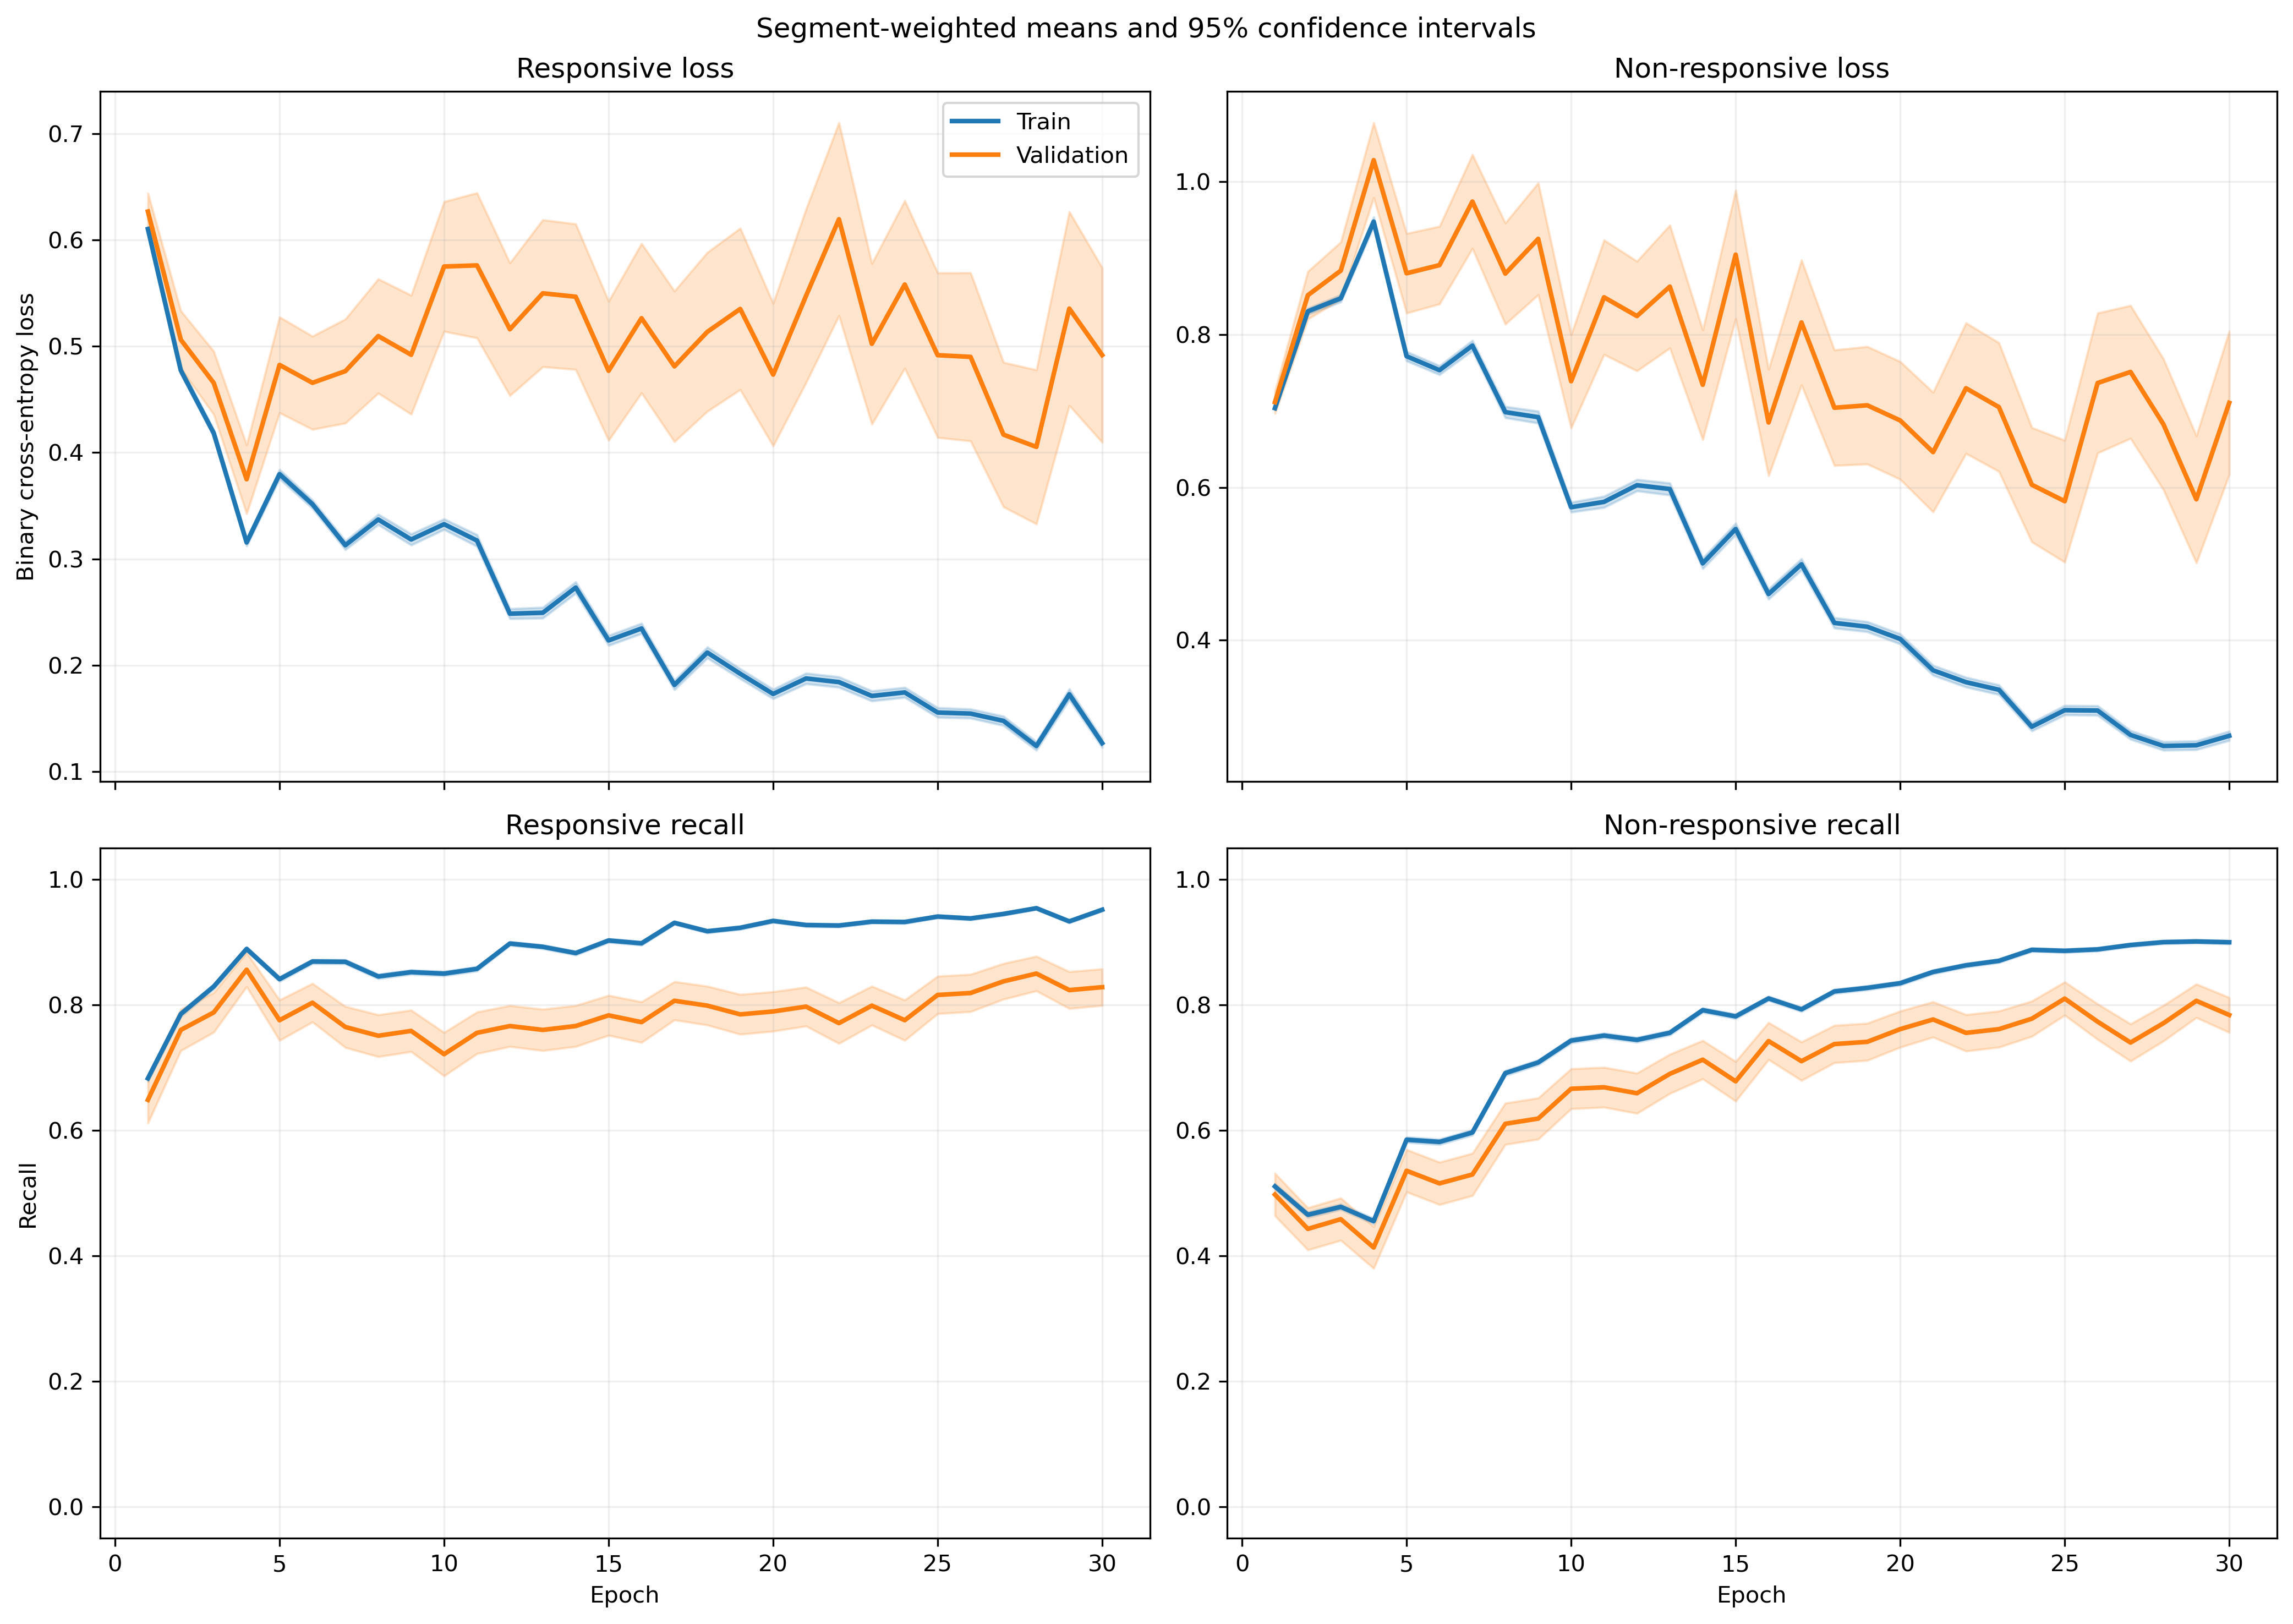

The data file committed next to this chart (first rows):
fold, epoch, split, r_loss, r_loss_count, r_loss_sum, r_loss_sum_sq, r_recall, r_recall_count, r_recall_sum, r_recall_sum_sq, nr_loss, nr_loss_count, nr_loss_sum, nr_loss_sum_sq, nr_recall, nr_recall_count, nr_recall_sum, nr_recall_sum_sq
1, 1, train, 0.6005, 640, 384.3, 259, 0.7047, 640, 451.0, 451.0, 0.7229, 842, 608.7, 480.4, 0.4834, 842, 407.0, 407.0
1, 1, validation, 0.4106, 6, 2.464, 1.121, 1.0, 6, 6.0, 6.0, , 0, 0.0, 0.0, , 0, 0.0, 0.0
1, 2, train, 0.4666, 640, 298.6, 205.1, 0.7953, 640, 509.0, 509.0, 0.8427, 842, 709.6, 777.2, 0.4501, 842, 379.0, 379.0
1, 2, validation, 0.2174, 6, 1.305, 0.3667, 1.0, 6, 6.0, 6.0, , 0, 0.0, 0.0, , 0, 0.0, 0.0
1, 3, train, 0.3884, 640, 248.6, 162.4, 0.8516, 640, 545.0, 545.0, 0.8825, 842, 743.1, 936.5, 0.4644, 842, 391.0, 391.0
1, 3, validation, 0.1928, 6, 1.157, 0.316, 1.0, 6, 6.0, 6.0, , 0, 0.0, 0.0, , 0, 0.0, 0.0
1, 4, train, 0.3805, 640, 243.5, 190.5, 0.8625, 640, 552.0, 552.0, 0.8117, 842, 683.5, 892, 0.5297, 842, 446.0, 446.0
1, 4, validation, 0.15, 6, 0.8998, 0.1944, 1.0, 6, 6.0, 6.0, , 0, 0.0, 0.0, , 0, 0.0, 0.0
1, 5, train, 0.3275, 640, 209.6, 155.5, 0.8734, 640, 559.0, 559.0, 0.8406, 842, 707.8, 1003, 0.5416, 842, 456.0, 456.0
1, 5, validation, 0.1684, 6, 1.011, 0.2656, 1.0, 6, 6.0, 6.0, , 0, 0.0, 0.0, , 0, 0.0, 0.0
1, 6, train, 0.3015, 640, 193, 146.5, 0.8781, 640, 562.0, 562.0, 0.8818, 842, 742.5, 1178, 0.5475, 842, 461.0, 461.0
1, 6, validation, 0.1286, 6, 0.7719, 0.1848, 1.0, 6, 6.0, 6.0, , 0, 0.0, 0.0, , 0, 0.0, 0.0
1, 7, train, 0.3173, 640, 203.1, 183.3, 0.8625, 640, 552.0, 552.0, 0.781, 842, 657.6, 1103, 0.6354, 842, 535.0, 535.0
1, 7, validation, 0.1287, 6, 0.772, 0.183, 1.0, 6, 6.0, 6.0, , 0, 0.0, 0.0, , 0, 0.0, 0.0
1, 8, train, 0.3721, 640, 238.1, 284.3, 0.8219, 640, 526.0, 526.0, 0.6316, 842, 531.8, 909.7, 0.7233, 842, 609.0, 609.0
1, 8, validation, 0.1021, 6, 0.6128, 0.09123, 1.0, 6, 6.0, 6.0, , 0, 0.0, 0.0, , 0, 0.0, 0.0
1, 9, train, 0.318, 640, 203.5, 223.5, 0.85, 640, 544.0, 544.0, 0.6319, 842, 532, 883.5, 0.7221, 842, 608.0, 608.0
1, 9, validation, 0.1424, 6, 0.8544, 0.1731, 1.0, 6, 6.0, 6.0, , 0, 0.0, 0.0, , 0, 0.0, 0.0
1, 10, train, 0.2887, 640, 184.8, 164.9, 0.8891, 640, 569.0, 569.0, 0.5546, 842, 467, 670.8, 0.7411, 842, 624.0, 624.0
1, 10, validation, 0.1354, 6, 0.8123, 0.1405, 1.0, 6, 6.0, 6.0, , 0, 0.0, 0.0, , 0, 0.0, 0.0
1, 11, train, 0.2985, 640, 191, 203.4, 0.8719, 640, 558.0, 558.0, 0.5053, 842, 425.5, 655.8, 0.7708, 842, 649.0, 649.0
1, 11, validation, 0.1883, 6, 1.13, 0.2853, 1.0, 6, 6.0, 6.0, , 0, 0.0, 0.0, , 0, 0.0, 0.0
1, 12, train, 0.2832, 640, 181.3, 204.1, 0.8891, 640, 569.0, 569.0, 0.4668, 842, 393.1, 592, 0.7886, 842, 664.0, 664.0
1, 12, validation, 0.09994, 6, 0.5996, 0.08412, 1.0, 6, 6.0, 6.0, , 0, 0.0, 0.0, , 0, 0.0, 0.0
1, 13, train, 0.1866, 640, 119.4, 136.7, 0.9266, 640, 593.0, 593.0, 0.6301, 842, 530.6, 1038, 0.7363, 842, 620.0, 620.0
1, 13, validation, 0.07943, 6, 0.4766, 0.05305, 1.0, 6, 6.0, 6.0, , 0, 0.0, 0.0, , 0, 0.0, 0.0
1, 14, train, 0.2958, 640, 189.3, 262.4, 0.8922, 640, 571.0, 571.0, 0.4885, 842, 411.3, 637.3, 0.7672, 842, 646.0, 646.0
1, 14, validation, 0.07542, 6, 0.4525, 0.04732, 1.0, 6, 6.0, 6.0, , 0, 0.0, 0.0, , 0, 0.0, 0.0
1, 15, train, 0.1984, 640, 127, 143.2, 0.9359, 640, 599.0, 599.0, 0.4965, 842, 418, 713.6, 0.7815, 842, 658.0, 658.0
1, 15, validation, 0.05047, 6, 0.3028, 0.02069, 1.0, 6, 6.0, 6.0, , 0, 0.0, 0.0, , 0, 0.0, 0.0
1, 16, train, 0.2221, 640, 142.2, 206.8, 0.9125, 640, 584.0, 584.0, 0.4011, 842, 337.7, 594.2, 0.8242, 842, 694.0, 694.0
1, 16, validation, 0.08978, 6, 0.5387, 0.07878, 1.0, 6, 6.0, 6.0, , 0, 0.0, 0.0, , 0, 0.0, 0.0
1, 17, train, 0.207, 640, 132.5, 174.1, 0.9203, 640, 589.0, 589.0, 0.476, 842, 400.8, 753.4, 0.7933, 842, 668.0, 668.0
1, 17, validation, 0.05849, 6, 0.3509, 0.03137, 1.0, 6, 6.0, 6.0, , 0, 0.0, 0.0, , 0, 0.0, 0.0
1, 18, train, 0.1767, 640, 113.1, 131.8, 0.9266, 640, 593.0, 593.0, 0.4274, 842, 359.9, 595.7, 0.8242, 842, 694.0, 694.0
1, 18, validation, 0.033, 6, 0.198, 0.009647, 1.0, 6, 6.0, 6.0, , 0, 0.0, 0.0, , 0, 0.0, 0.0
1, 19, train, 0.1428, 640, 91.42, 110.2, 0.9422, 640, 603.0, 603.0, 0.4266, 842, 359.2, 710.3, 0.8314, 842, 700.0, 700.0
1, 19, validation, 0.04196, 6, 0.2518, 0.0215, 1.0, 6, 6.0, 6.0, , 0, 0.0, 0.0, , 0, 0.0, 0.0
1, 20, train, 0.1355, 640, 86.71, 112.9, 0.9469, 640, 606.0, 606.0, 0.4706, 842, 396.3, 775.5, 0.7993, 842, 673.0, 673.0
1, 20, validation, 0.04224, 6, 0.2534, 0.01697, 1.0, 6, 6.0, 6.0, , 0, 0.0, 0.0, , 0, 0.0, 0.0
1, 21, train, 0.1359, 640, 86.95, 126.6, 0.9531, 640, 610.0, 610.0, 0.373, 842, 314.1, 587.5, 0.8504, 842, 716.0, 716.0
1, 21, validation, 0.0386, 6, 0.2316, 0.01696, 1.0, 6, 6.0, 6.0, , 0, 0.0, 0.0, , 0, 0.0, 0.0
1, 22, train, 0.1066, 640, 68.23, 83.01, 0.9641, 640, 617.0, 617.0, 0.3782, 842, 318.4, 660.4, 0.8551, 842, 720.0, 720.0
1, 22, validation, 0.02413, 6, 0.1448, 0.005682, 1.0, 6, 6.0, 6.0, , 0, 0.0, 0.0, , 0, 0.0, 0.0
1, 23, train, 0.1085, 640, 69.43, 82.67, 0.9641, 640, 617.0, 617.0, 0.3261, 842, 274.6, 495.3, 0.8694, 842, 732.0, 732.0
1, 23, validation, 0.03539, 6, 0.2123, 0.01491, 1.0, 6, 6.0, 6.0, , 0, 0.0, 0.0, , 0, 0.0, 0.0
1, 24, train, 0.2931, 640, 187.6, 293.6, 0.8828, 640, 565.0, 565.0, 0.2212, 842, 186.2, 278.1, 0.9097, 842, 766.0, 766.0
1, 24, validation, 0.06316, 6, 0.379, 0.03691, 1.0, 6, 6.0, 6.0, , 0, 0.0, 0.0, , 0, 0.0, 0.0
1, 25, train, 0.1272, 640, 81.43, 93.3, 0.9641, 640, 617.0, 617.0, 0.257, 842, 216.4, 373.5, 0.9038, 842, 761.0, 761.0
1, 25, validation, 0.03619, 6, 0.2171, 0.01276, 1.0, 6, 6.0, 6.0, , 0, 0.0, 0.0, , 0, 0.0, 0.0
1, 26, train, 0.1835, 640, 117.4, 238.9, 0.9234, 640, 591.0, 591.0, 0.2615, 842, 220.1, 492.5, 0.9014, 842, 759.0, 759.0
1, 26, validation, 0.009547, 6, 0.05728, 0.0006975, 1.0, 6, 6.0, 6.0, , 0, 0.0, 0.0, , 0, 0.0, 0.0
1, 27, train, 0.113, 640, 72.31, 78.08, 0.9609, 640, 615.0, 615.0, 0.2705, 842, 227.8, 430.6, 0.8919, 842, 751.0, 751.0
1, 27, validation, 0.01806, 6, 0.1084, 0.003047, 1.0, 6, 6.0, 6.0, , 0, 0.0, 0.0, , 0, 0.0, 0.0
1, 28, train, 0.1896, 640, 121.3, 274.9, 0.9406, 640, 602.0, 602.0, 0.1515, 842, 127.6, 196.8, 0.9323, 842, 785.0, 785.0
1, 28, validation, 0.02133, 6, 0.128, 0.004379, 1.0, 6, 6.0, 6.0, , 0, 0.0, 0.0, , 0, 0.0, 0.0
1, 29, train, 0.08673, 640, 55.51, 62.28, 0.9719, 640, 622.0, 622.0, 0.2835, 842, 238.7, 520.3, 0.899, 842, 757.0, 757.0
1, 29, validation, 0.01423, 6, 0.08539, 0.001567, 1.0, 6, 6.0, 6.0, , 0, 0.0, 0.0, , 0, 0.0, 0.0
1, 30, train, 0.05816, 640, 37.22, 26.08, 0.9844, 640, 630.0, 630.0, 0.2885, 842, 242.9, 488.9, 0.8812, 842, 742.0, 742.0
1, 30, validation, 0.01893, 6, 0.1136, 0.003117, 1.0, 6, 6.0, 6.0, , 0, 0.0, 0.0, , 0, 0.0, 0.0
... 3,600 more rows
